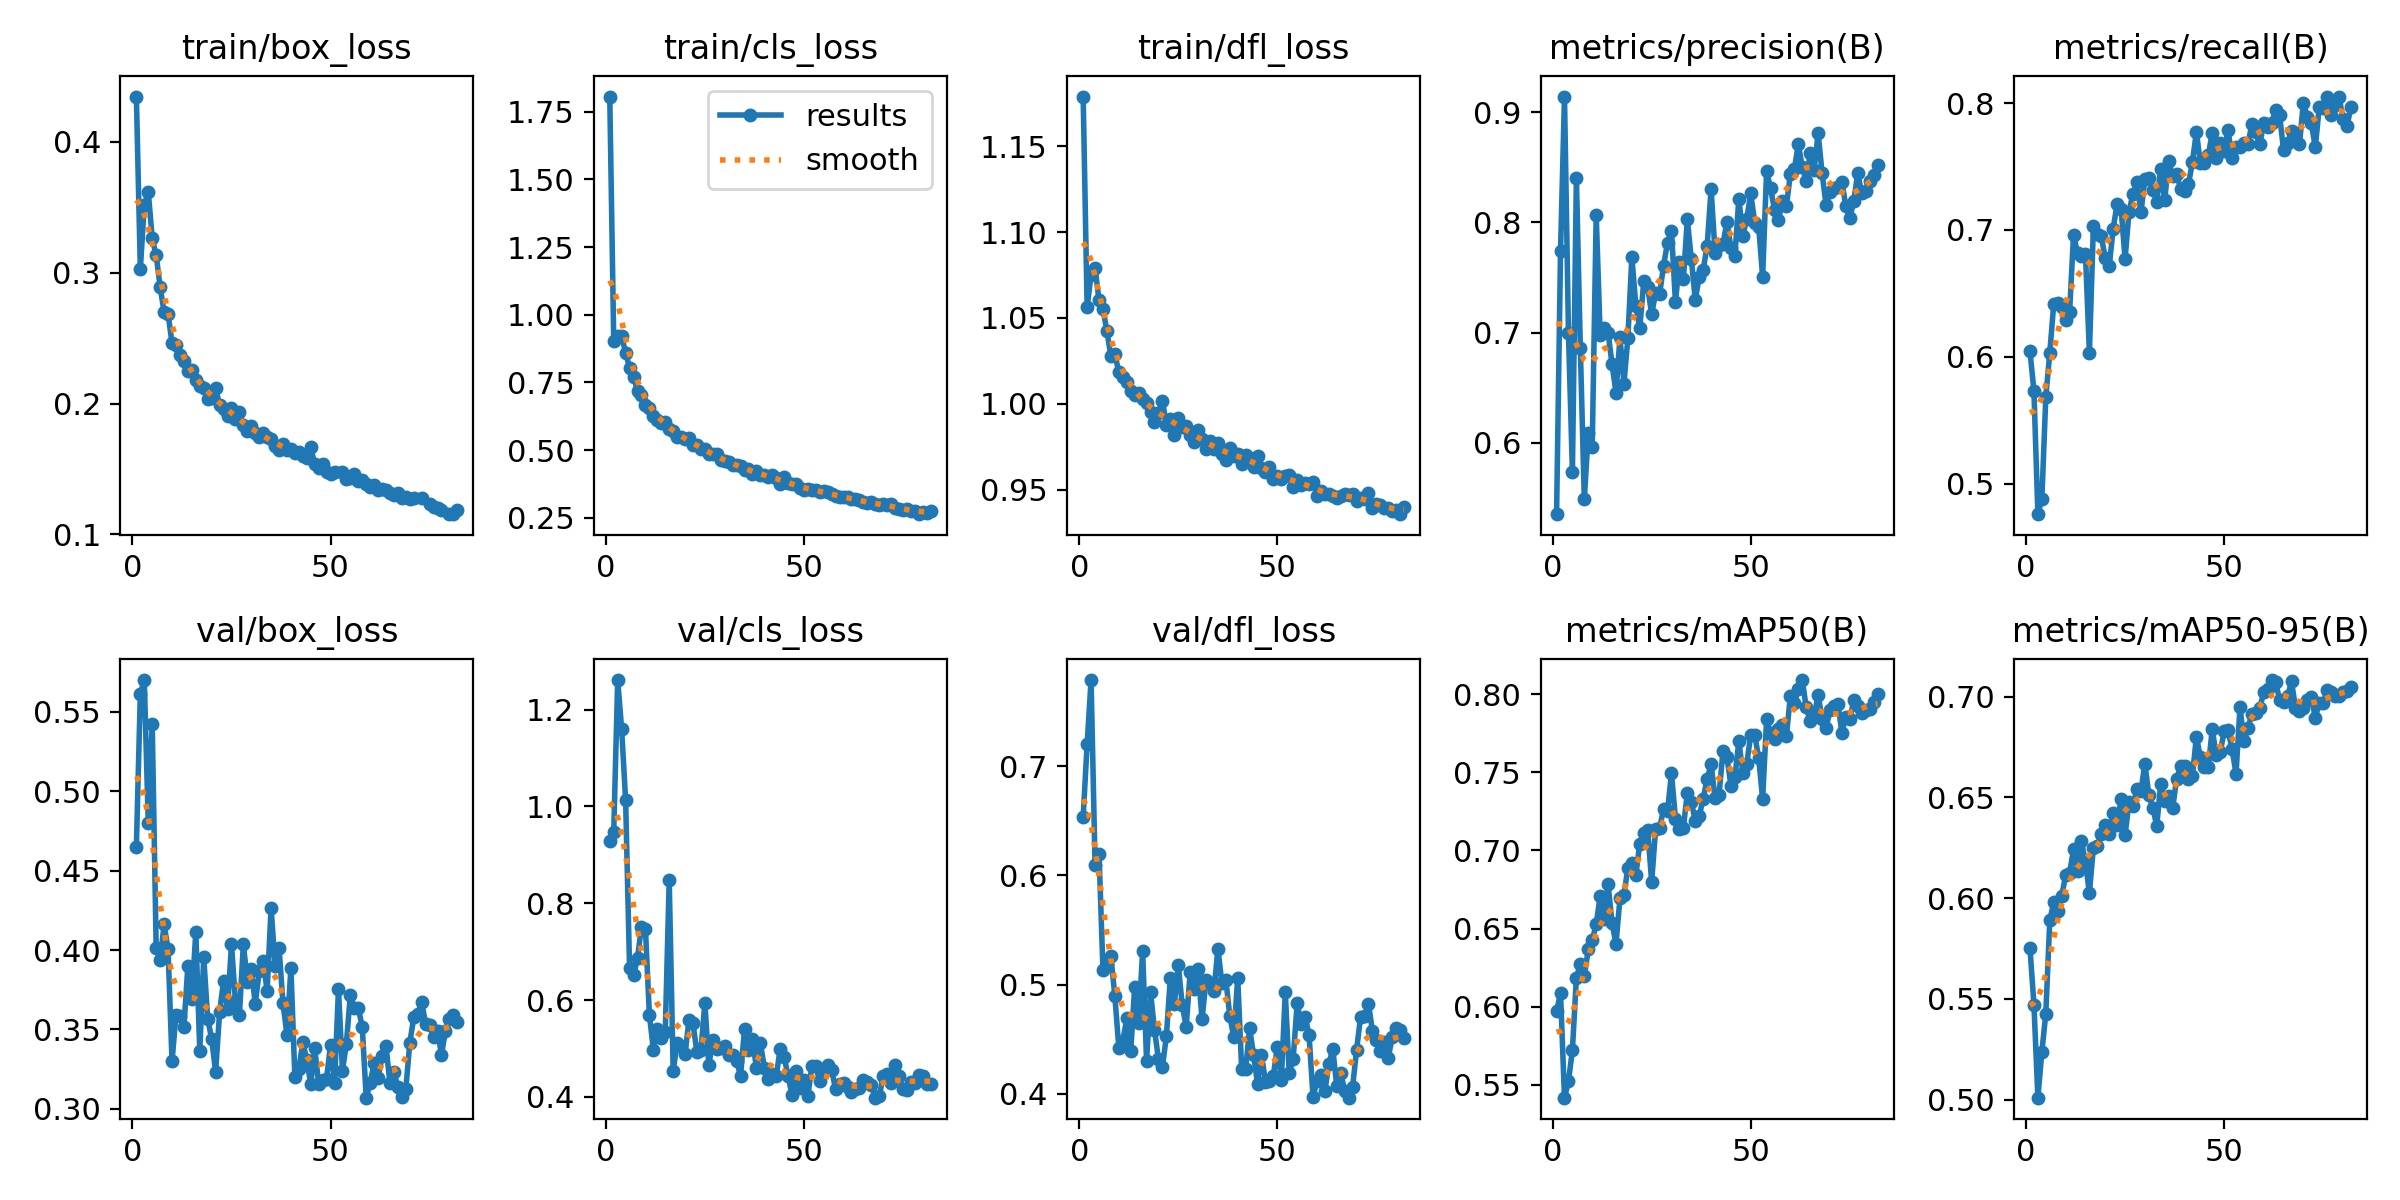

The table this chart was drawn from, first rows:
epoch, time, train/box_loss, train/cls_loss, train/dfl_loss, metrics/precision(B), metrics/recall(B), metrics/mAP50(B), metrics/mAP50-95(B), val/box_loss, val/cls_loss, val/dfl_loss, lr/pg0, lr/pg1, lr/pg2, lr/pg3, lr/pg4, lr/pg5, lr/pg6, lr/pg7
1, 108, 0.4347, 1.806, 1.179, 0.5351, 0.6042, 0.5969, 0.5752, 0.465, 0.9293, 0.6536, 0.009976, 0.003325, 0.009976, 0.003325, 0.009976, 0.003325, 0.009976, 0.003325
2, 209.7, 0.3029, 0.9046, 1.056, 0.7737, 0.5731, 0.6085, 0.5472, 0.5614, 0.9469, 0.7202, 0.01978, 0.006593, 0.01978, 0.006593, 0.01978, 0.006593, 0.01978, 0.006593
3, 309, 0.3515, 0.9208, 1.075, 0.9144, 0.4758, 0.5417, 0.501, 0.57, 1.261, 0.7789, 0.02938, 0.009794, 0.02938, 0.009794, 0.02938, 0.009794, 0.02938, 0.009794
4, 407.9, 0.362, 0.9201, 1.079, 0.6995, 0.4879, 0.5522, 0.5237, 0.4798, 1.159, 0.6099, 0.02911, 0.009703, 0.02911, 0.009703, 0.02911, 0.009703, 0.02911, 0.009703
5, 506.5, 0.3263, 0.8605, 1.06, 0.5737, 0.5686, 0.5724, 0.5428, 0.5423, 1.013, 0.62, 0.02881, 0.009604, 0.02881, 0.009604, 0.02881, 0.009604, 0.02881, 0.009604
6, 605.1, 0.3134, 0.8037, 1.055, 0.8406, 0.6029, 0.6184, 0.5891, 0.4011, 0.6653, 0.5129, 0.02851, 0.009505, 0.02851, 0.009505, 0.02851, 0.009505, 0.02851, 0.009505
7, 703.6, 0.289, 0.7706, 1.042, 0.6856, 0.6418, 0.6273, 0.5979, 0.3939, 0.6509, 0.52, 0.02822, 0.009406, 0.02822, 0.009406, 0.02822, 0.009406, 0.02822, 0.009406
8, 802.3, 0.2699, 0.7195, 1.028, 0.5484, 0.6422, 0.6196, 0.5938, 0.4161, 0.6867, 0.526, 0.02792, 0.009307, 0.02792, 0.009307, 0.02792, 0.009307, 0.02792, 0.009307
9, 900.8, 0.2686, 0.7056, 1.029, 0.6088, 0.6394, 0.6366, 0.6009, 0.4003, 0.7511, 0.4891, 0.02762, 0.009208, 0.02762, 0.009208, 0.02762, 0.009208, 0.02762, 0.009208
10, 999.2, 0.246, 0.6658, 1.018, 0.5961, 0.6292, 0.6424, 0.6113, 0.3298, 0.7473, 0.4421, 0.02733, 0.009109, 0.02733, 0.009109, 0.02733, 0.009109, 0.02733, 0.009109
11, 1098, 0.2445, 0.6558, 1.015, 0.8067, 0.6352, 0.6529, 0.6126, 0.3594, 0.5696, 0.4479, 0.02703, 0.00901, 0.02703, 0.00901, 0.02703, 0.00901, 0.02703, 0.00901
12, 1196, 0.2373, 0.628, 1.013, 0.6981, 0.6964, 0.6706, 0.6241, 0.3583, 0.4972, 0.4689, 0.02673, 0.008911, 0.02673, 0.008911, 0.02673, 0.008911, 0.02673, 0.008911
13, 1295, 0.2327, 0.6121, 1.007, 0.7043, 0.6816, 0.6562, 0.6135, 0.3517, 0.5393, 0.4388, 0.02644, 0.008812, 0.02644, 0.008812, 0.02644, 0.008812, 0.02644, 0.008812
14, 1393, 0.2248, 0.6019, 1.005, 0.6999, 0.6798, 0.6784, 0.6283, 0.3901, 0.5219, 0.498, 0.02614, 0.008713, 0.02614, 0.008713, 0.02614, 0.008713, 0.02614, 0.008713
15, 1492, 0.2258, 0.6024, 1.006, 0.6712, 0.6813, 0.6533, 0.6177, 0.3694, 0.5329, 0.4649, 0.02584, 0.008614, 0.02584, 0.008614, 0.02584, 0.008614, 0.02584, 0.008614
16, 1590, 0.218, 0.578, 1.003, 0.6453, 0.6031, 0.6403, 0.6026, 0.4114, 0.8481, 0.5307, 0.02555, 0.008515, 0.02555, 0.008515, 0.02555, 0.008515, 0.02555, 0.008515
17, 1689, 0.2134, 0.5715, 1.001, 0.6956, 0.7028, 0.6693, 0.625, 0.3366, 0.4535, 0.4299, 0.02525, 0.008416, 0.02525, 0.008416, 0.02525, 0.008416, 0.02525, 0.008416
18, 1787, 0.2118, 0.5495, 0.9954, 0.6534, 0.6965, 0.6714, 0.626, 0.3955, 0.5105, 0.493, 0.02495, 0.008317, 0.02495, 0.008317, 0.02495, 0.008317, 0.02495, 0.008317
19, 1886, 0.2035, 0.549, 0.9896, 0.6955, 0.6951, 0.6889, 0.6318, 0.3566, 0.5051, 0.4586, 0.02465, 0.008218, 0.02465, 0.008218, 0.02465, 0.008218, 0.02465, 0.008218
20, 1984, 0.204, 0.5422, 0.9948, 0.7689, 0.6776, 0.6918, 0.6364, 0.3441, 0.4893, 0.4316, 0.02436, 0.008119, 0.02436, 0.008119, 0.02436, 0.008119, 0.02436, 0.008119
21, 2083, 0.2118, 0.5435, 1.002, 0.7242, 0.6714, 0.6841, 0.6316, 0.3232, 0.5593, 0.4244, 0.02406, 0.00802, 0.02406, 0.00802, 0.02406, 0.00802, 0.02406, 0.00802
22, 2181, 0.1989, 0.5203, 0.9878, 0.704, 0.7011, 0.7044, 0.6425, 0.3608, 0.5515, 0.453, 0.02376, 0.007921, 0.02376, 0.007921, 0.02376, 0.007921, 0.02376, 0.007921
23, 2280, 0.1956, 0.519, 0.9913, 0.7465, 0.7208, 0.7109, 0.6365, 0.3807, 0.4915, 0.506, 0.02347, 0.007822, 0.02347, 0.007822, 0.02347, 0.007822, 0.02347, 0.007822
24, 2378, 0.1902, 0.5046, 0.9818, 0.7414, 0.7167, 0.7129, 0.6493, 0.3628, 0.4961, 0.4822, 0.02317, 0.007723, 0.02317, 0.007723, 0.02317, 0.007723, 0.02317, 0.007723
25, 2477, 0.1962, 0.5029, 0.9919, 0.7166, 0.6771, 0.6798, 0.6313, 0.4036, 0.594, 0.518, 0.02287, 0.007624, 0.02287, 0.007624, 0.02287, 0.007624, 0.02287, 0.007624
26, 2575, 0.1884, 0.4873, 0.9862, 0.7364, 0.7145, 0.7139, 0.6475, 0.3678, 0.4653, 0.4809, 0.02258, 0.007525, 0.02258, 0.007525, 0.02258, 0.007525, 0.02258, 0.007525
27, 2674, 0.1933, 0.4857, 0.9872, 0.7348, 0.7286, 0.7141, 0.6457, 0.3592, 0.5178, 0.4613, 0.02228, 0.007426, 0.02228, 0.007426, 0.02228, 0.007426, 0.02228, 0.007426
28, 2772, 0.1839, 0.4847, 0.9818, 0.7608, 0.7375, 0.7267, 0.6542, 0.4038, 0.4997, 0.5115, 0.02198, 0.007327, 0.02198, 0.007327, 0.02198, 0.007327, 0.02198, 0.007327
29, 2871, 0.1793, 0.4637, 0.9777, 0.7817, 0.714, 0.7253, 0.653, 0.3802, 0.5001, 0.4959, 0.02168, 0.007228, 0.02168, 0.007228, 0.02168, 0.007228, 0.02168, 0.007228
30, 2969, 0.1829, 0.4597, 0.9846, 0.7921, 0.7398, 0.7493, 0.6668, 0.3882, 0.5052, 0.5138, 0.02139, 0.007129, 0.02139, 0.007129, 0.02139, 0.007129, 0.02139, 0.007129
31, 3067, 0.1773, 0.4575, 0.9797, 0.7277, 0.7411, 0.7202, 0.651, 0.366, 0.4873, 0.468, 0.02109, 0.00703, 0.02109, 0.00703, 0.02109, 0.00703, 0.02109, 0.00703
32, 3166, 0.1748, 0.445, 0.9737, 0.7644, 0.7318, 0.7138, 0.6448, 0.3866, 0.4856, 0.5043, 0.02079, 0.006931, 0.02079, 0.006931, 0.02079, 0.006931, 0.02079, 0.006931
33, 3264, 0.1773, 0.4465, 0.9782, 0.7486, 0.7223, 0.7147, 0.6359, 0.393, 0.4738, 0.5018, 0.0205, 0.006832, 0.0205, 0.006832, 0.0205, 0.006832, 0.0205, 0.006832
34, 3363, 0.1741, 0.4416, 0.9737, 0.8028, 0.7483, 0.7369, 0.6568, 0.3743, 0.4435, 0.4937, 0.0202, 0.006733, 0.0202, 0.006733, 0.0202, 0.006733, 0.0202, 0.006733
35, 3461, 0.1732, 0.4287, 0.9772, 0.7669, 0.7236, 0.7313, 0.648, 0.4268, 0.5391, 0.5329, 0.0199, 0.006634, 0.0199, 0.006634, 0.0199, 0.006634, 0.0199, 0.006634
36, 3560, 0.1676, 0.4316, 0.9708, 0.7297, 0.7545, 0.7187, 0.6506, 0.3901, 0.4969, 0.5016, 0.01961, 0.006535, 0.01961, 0.006535, 0.01961, 0.006535, 0.01961, 0.006535
37, 3658, 0.1644, 0.4116, 0.9675, 0.7507, 0.7428, 0.7221, 0.6445, 0.4015, 0.5198, 0.5046, 0.01931, 0.006436, 0.01931, 0.006436, 0.01931, 0.006436, 0.01931, 0.006436
38, 3757, 0.1693, 0.4228, 0.9744, 0.7568, 0.7442, 0.7331, 0.6591, 0.3665, 0.4598, 0.4714, 0.01901, 0.006337, 0.01901, 0.006337, 0.01901, 0.006337, 0.01901, 0.006337
39, 3855, 0.1642, 0.4069, 0.9697, 0.779, 0.7327, 0.746, 0.6653, 0.3466, 0.5119, 0.4518, 0.01871, 0.006238, 0.01871, 0.006238, 0.01871, 0.006238, 0.01871, 0.006238
40, 3954, 0.1654, 0.4088, 0.9709, 0.8304, 0.7305, 0.7551, 0.6655, 0.3888, 0.4603, 0.5061, 0.01842, 0.006139, 0.01842, 0.006139, 0.01842, 0.006139, 0.01842, 0.006139
41, 4052, 0.1622, 0.4023, 0.9652, 0.7725, 0.736, 0.7334, 0.6591, 0.3198, 0.437, 0.4224, 0.01812, 0.00604, 0.01812, 0.00604, 0.01812, 0.00604, 0.01812, 0.00604
42, 4151, 0.1626, 0.4073, 0.9702, 0.7799, 0.7537, 0.7358, 0.6608, 0.3252, 0.4481, 0.4222, 0.01782, 0.005941, 0.01782, 0.005941, 0.01782, 0.005941, 0.01782, 0.005941
43, 4249, 0.1599, 0.396, 0.9682, 0.7807, 0.7774, 0.7638, 0.6801, 0.3419, 0.442, 0.4599, 0.01753, 0.005842, 0.01753, 0.005842, 0.01753, 0.005842, 0.01753, 0.005842
44, 4347, 0.1585, 0.3761, 0.9632, 0.8007, 0.7526, 0.7597, 0.6699, 0.3309, 0.4989, 0.4355, 0.01723, 0.005743, 0.01723, 0.005743, 0.01723, 0.005743, 0.01723, 0.005743
45, 4446, 0.1668, 0.4009, 0.9698, 0.7769, 0.7528, 0.7415, 0.6652, 0.3155, 0.4825, 0.4092, 0.01693, 0.005644, 0.01693, 0.005644, 0.01693, 0.005644, 0.01693, 0.005644
46, 4544, 0.1535, 0.3775, 0.9626, 0.7698, 0.7589, 0.747, 0.6649, 0.3381, 0.4431, 0.4356, 0.01664, 0.005545, 0.01664, 0.005545, 0.01664, 0.005545, 0.01664, 0.005545
47, 4643, 0.1506, 0.3734, 0.9605, 0.8215, 0.7768, 0.7699, 0.6838, 0.3159, 0.4028, 0.411, 0.01634, 0.005446, 0.01634, 0.005446, 0.01634, 0.005446, 0.01634, 0.005446
48, 4741, 0.1537, 0.376, 0.9631, 0.788, 0.7564, 0.7497, 0.6709, 0.3181, 0.4524, 0.4113, 0.01604, 0.005347, 0.01604, 0.005347, 0.01604, 0.005347, 0.01604, 0.005347
49, 4840, 0.1475, 0.3587, 0.956, 0.8033, 0.7689, 0.7555, 0.6723, 0.319, 0.419, 0.4166, 0.01574, 0.005248, 0.01574, 0.005248, 0.01574, 0.005248, 0.01574, 0.005248
50, 4938, 0.1462, 0.3541, 0.9578, 0.8264, 0.7624, 0.7741, 0.6827, 0.3404, 0.4354, 0.4431, 0.01545, 0.005149, 0.01545, 0.005149, 0.01545, 0.005149, 0.01545, 0.005149
51, 5036, 0.1473, 0.357, 0.9562, 0.7997, 0.7787, 0.774, 0.6832, 0.3162, 0.4024, 0.4123, 0.01515, 0.00505, 0.01515, 0.00505, 0.01515, 0.00505, 0.01515, 0.00505
52, 5135, inf, 0.3531, 0.9581, 0.7962, 0.7565, 0.7592, 0.6738, 0.3752, 0.4637, 0.4928, 0.01485, 0.004951, 0.01485, 0.004951, 0.01485, 0.004951, 0.01485, 0.004951
53, 5233, 0.1474, 0.3529, 0.9584, 0.7507, 0.7653, 0.7329, 0.6617, 0.3241, 0.463, 0.4189, 0.01456, 0.004852, 0.01456, 0.004852, 0.01456, 0.004852, 0.01456, 0.004852
54, 5331, 0.1419, 0.345, 0.9518, 0.8465, 0.7654, 0.7838, 0.6947, 0.3411, 0.4318, 0.4322, 0.01426, 0.004753, 0.01426, 0.004753, 0.01426, 0.004753, 0.01426, 0.004753
55, 5430, 0.1432, 0.3505, 0.9559, 0.8309, 0.7689, 0.7749, 0.6781, 0.3719, 0.4524, 0.4829, 0.01396, 0.004654, 0.01396, 0.004654, 0.01396, 0.004654, 0.01396, 0.004654
56, 5528, 0.1461, 0.3461, 0.9528, 0.8117, 0.7677, 0.7714, 0.6846, 0.3633, 0.4648, 0.4641, 0.01367, 0.004555, 0.01367, 0.004555, 0.01367, 0.004555, 0.01367, 0.004555
57, 5626, 0.1411, 0.3368, 0.9539, 0.8024, 0.7835, 0.7777, 0.6912, 0.3634, 0.4549, 0.4707, 0.01337, 0.004456, 0.01337, 0.004456, 0.01337, 0.004456, 0.01337, 0.004456
58, 5725, 0.1418, 0.3322, 0.9531, 0.8195, 0.7769, 0.7802, 0.6919, 0.3517, 0.4153, 0.4541, 0.01307, 0.004357, 0.01307, 0.004357, 0.01307, 0.004357, 0.01307, 0.004357
59, 5823, 0.1383, 0.3259, 0.9545, 0.8149, 0.7675, 0.7734, 0.6943, 0.307, 0.4266, 0.397, 0.01277, 0.004258, 0.01277, 0.004258, 0.01277, 0.004258, 0.01277, 0.004258
60, 5921, 0.1362, 0.3253, 0.9465, 0.8441, 0.7846, 0.7988, 0.7023, 0.3165, 0.4277, 0.4116, 0.01248, 0.004159, 0.01248, 0.004159, 0.01248, 0.004159, 0.01248, 0.004159
... 22 more rows
